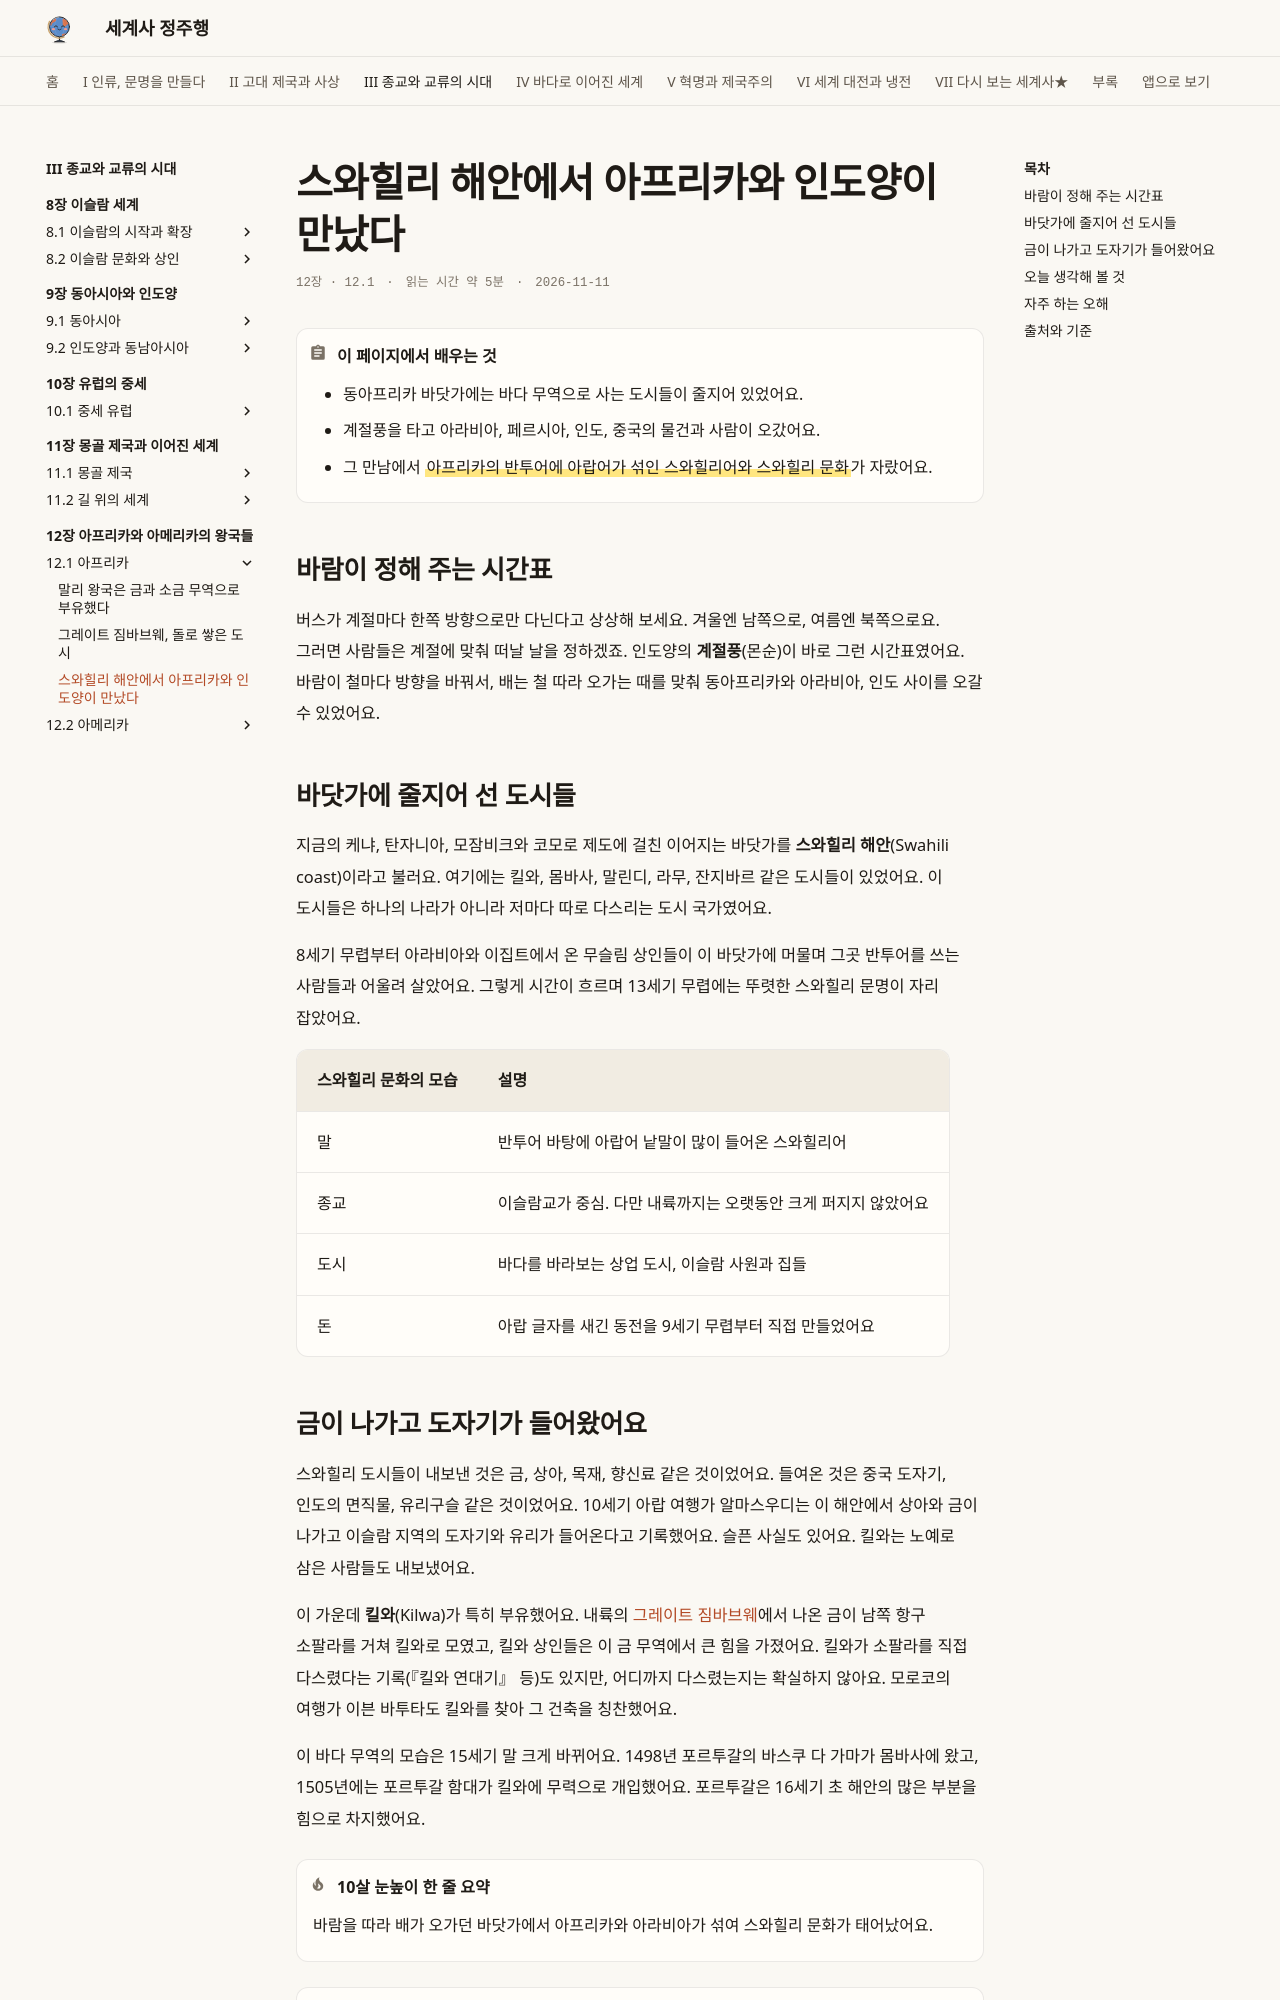

repository: history-jungjuhang/world-history · page: part3/ch12/swahili/index.html · generator: mkdocs

# 스와힐리 해안에서 아프리카와 인도양이 만났다

<p class="ep-meta"><span>12장 · 12.1</span><span>읽는 시간 약 5분</span><span>2026-11-11</span></p>

!!! abstract "이 페이지에서 배우는 것"
    - 동아프리카 바닷가에는 바다 무역으로 사는 도시들이 줄지어 있었어요.
    - 계절풍을 타고 아라비아, 페르시아, 인도, 중국의 물건과 사람이 오갔어요.
    - 그 만남에서 ==아프리카의 반투어에 아랍어가 섞인 스와힐리어와 스와힐리 문화==가 자랐어요.

## 바람이 정해 주는 시간표

버스가 계절마다 한쪽 방향으로만 다닌다고 상상해 보세요. 겨울엔 남쪽으로, 여름엔 북쪽으로요. 그러면 사람들은 계절에 맞춰 떠날 날을 정하겠죠. 인도양의 **계절풍**(몬순)이 바로 그런 시간표였어요. 바람이 철마다 방향을 바꿔서, 배는 철 따라 오가는 때를 맞춰 동아프리카와 아라비아, 인도 사이를 오갈 수 있었어요.

## 바닷가에 줄지어 선 도시들

지금의 케냐, 탄자니아, 모잠비크와 코모로 제도에 걸친 이어지는 바닷가를 **스와힐리 해안**(Swahili coast)이라고 불러요. 여기에는 킬와, 몸바사, 말린디, 라무, 잔지바르 같은 도시들이 있었어요. 이 도시들은 하나의 나라가 아니라 저마다 따로 다스리는 도시 국가였어요.

8세기 무렵부터 아라비아와 이집트에서 온 무슬림 상인들이 이 바닷가에 머물며 그곳 반투어를 쓰는 사람들과 어울려 살았어요. 그렇게 시간이 흐르며 13세기 무렵에는 뚜렷한 스와힐리 문명이 자리 잡았어요.

| 스와힐리 문화의 모습 | 설명 |
|---|---|
| 말 | 반투어 바탕에 아랍어 낱말이 많이 들어온 스와힐리어 |
| 종교 | 이슬람교가 중심. 다만 내륙까지는 오랫동안 크게 퍼지지 않았어요 |
| 도시 | 바다를 바라보는 상업 도시, 이슬람 사원과 집들 |
| 돈 | 아랍 글자를 새긴 동전을 9세기 무렵부터 직접 만들었어요 |
